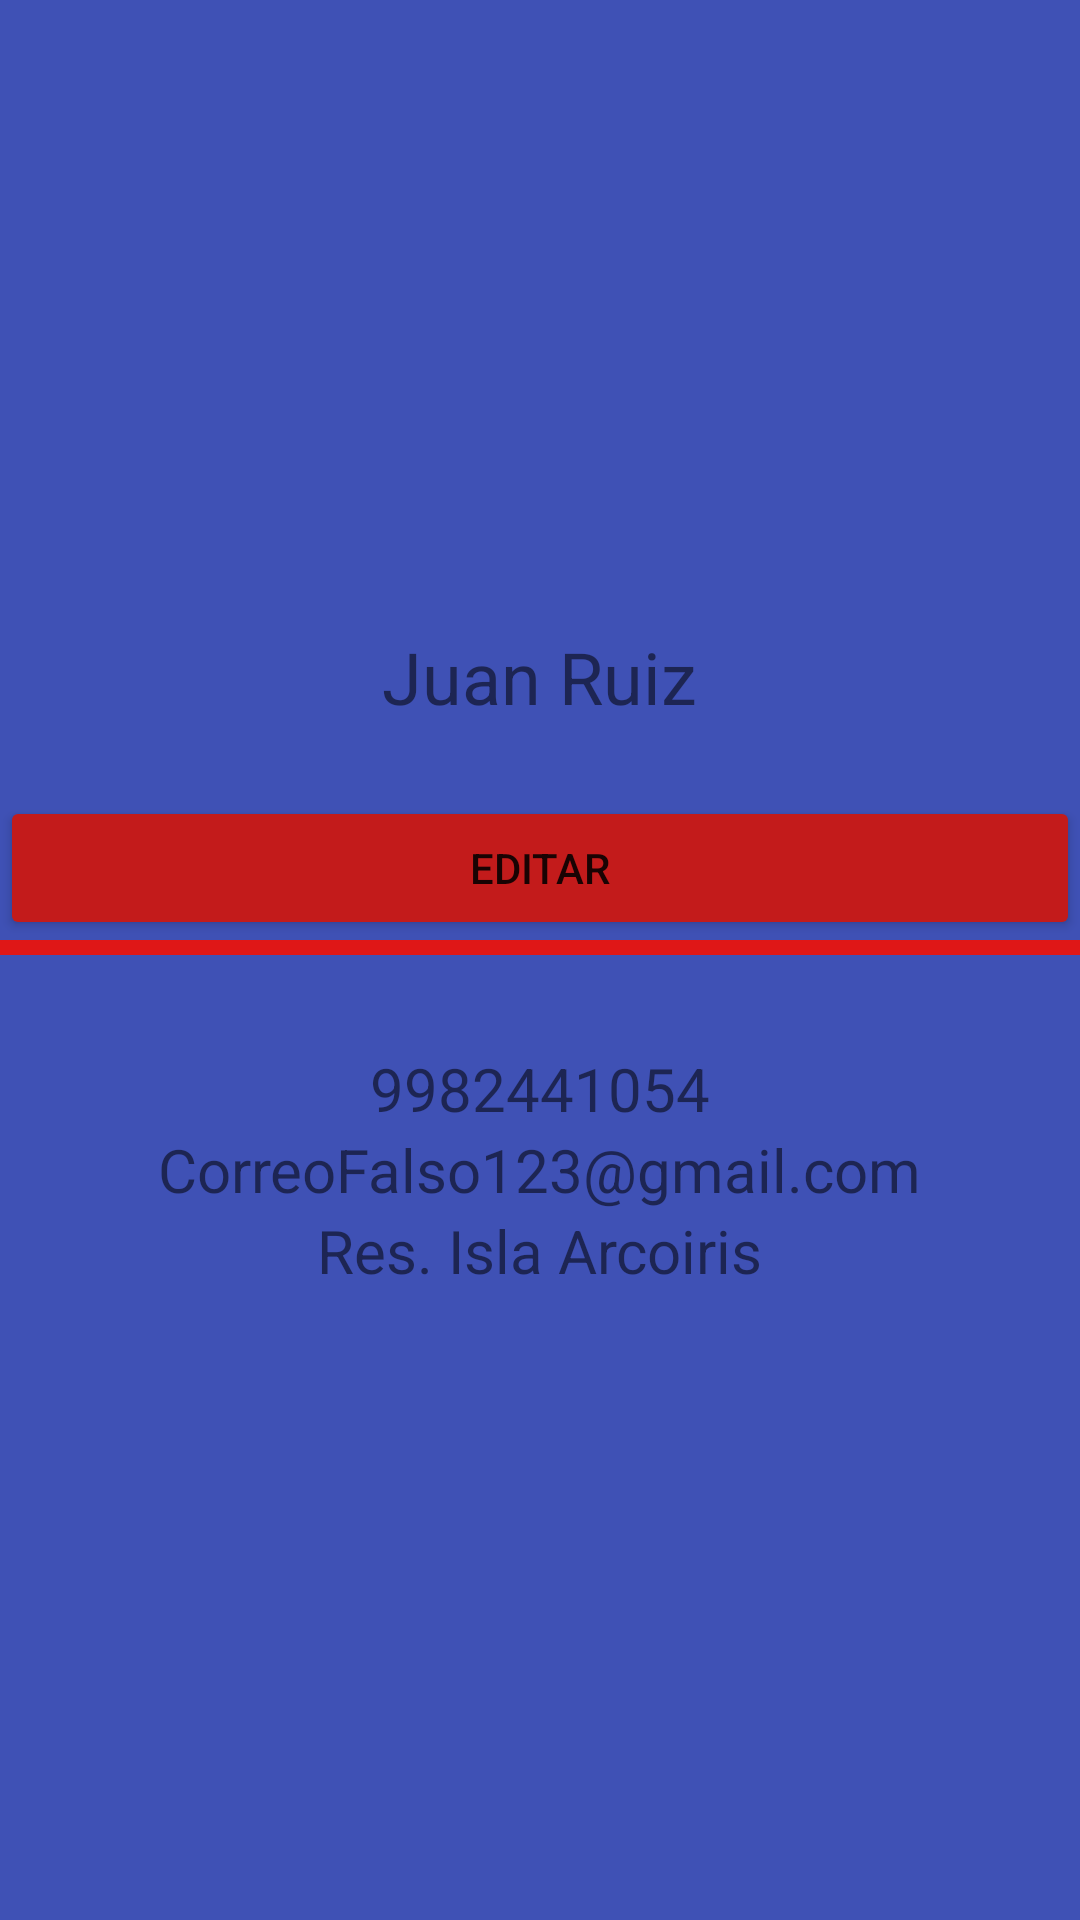

Produce the Android XML layout that renders to this screen, including the resource entries it uses.
<!-- AndroidManifest.xml: application theme Theme.DelivelyApp -->
<!-- res/layout/activity_perfil2.xml -->
<?xml version="1.0" encoding="utf-8"?>
<LinearLayout xmlns:android="http://schemas.android.com/apk/res/android"
    xmlns:app="http://schemas.android.com/apk/res-auto"
    xmlns:tools="http://schemas.android.com/tools"
    android:layout_width="match_parent"
    android:layout_height="match_parent"
    android:background="#3F51B5"
    android:backgroundTint="#3F51B5"
    android:gravity="center"
    android:orientation="vertical"
    tools:context=".Perfil2">

    <TextView
        android:id="@+id/textView12"
        android:layout_width="wrap_content"
        android:layout_height="56dp"
        android:gravity="top"
        android:text="Juan Ruiz"
        android:textSize="24sp" />

    <ImageView
        android:id="@+id/imageView6"
        android:layout_width="wrap_content"
        android:layout_height="wrap_content"
        tools:srcCompat="@tools:sample/avatars" />

    <Button
        android:id="@+id/button10"
        android:layout_width="match_parent"
        android:layout_height="wrap_content"
        android:backgroundTint="#C31B1B"
        android:text="Editar"
        android:onClick="Editar"/>

    <View
        android:id="@+id/divider2"
        android:layout_width="wrap_content"
        android:layout_height="5dp"
        android:background="@color/teal_700"
        android:backgroundTint="#DF1717" />

    <TextView
        android:id="@+id/textView16"
        android:layout_width="match_parent"
        android:layout_height="31dp"
        android:textSize="34sp" />

    <TextView
        android:id="@+id/textView13"
        android:layout_width="wrap_content"
        android:layout_height="wrap_content"
        android:text="9982441054"
        android:textSize="20sp" />

    <TextView
        android:id="@+id/textView14"
        android:layout_width="wrap_content"
        android:layout_height="wrap_content"
        android:text="CorreoFalso123@gmail.com"
        android:textSize="20sp" />

    <TextView
        android:id="@+id/textView15"
        android:layout_width="wrap_content"
        android:layout_height="wrap_content"
        android:text="Res. Isla Arcoiris"
        android:textSize="20sp" />

</LinearLayout>
<!-- resources referenced by this layout -->
<resources>
  <color name="teal_700">#FF018786</color>
  <style name="Theme.DelivelyApp" parent="Theme.MaterialComponents.DayNight.NoActionBar">
          
          <item name="colorPrimary">@color/red</item>
          <item name="colorPrimaryVariant">@color/purple_700</item>
          <item name="colorOnPrimary">@color/white</item>
          
          <item name="colorSecondary">@color/teal_200</item>
          <item name="colorSecondaryVariant">@color/teal_700</item>
          <item name="colorOnSecondary">@color/black</item>
          
          <item name="android:statusBarColor" tools:targetApi="l">?attr/colorPrimaryVariant</item>
          
          <item name="windowActionBar">false</item>
          <item name="windowNoTitle">true</item>
      </style>
  <color name="red">#D81919</color>
  <color name="purple_700">#FF3700B3</color>
  <color name="white">#FFFFFFFF</color>
  <color name="teal_200">#FF03DAC5</color>
  <color name="black">#FF000000</color>
</resources>
